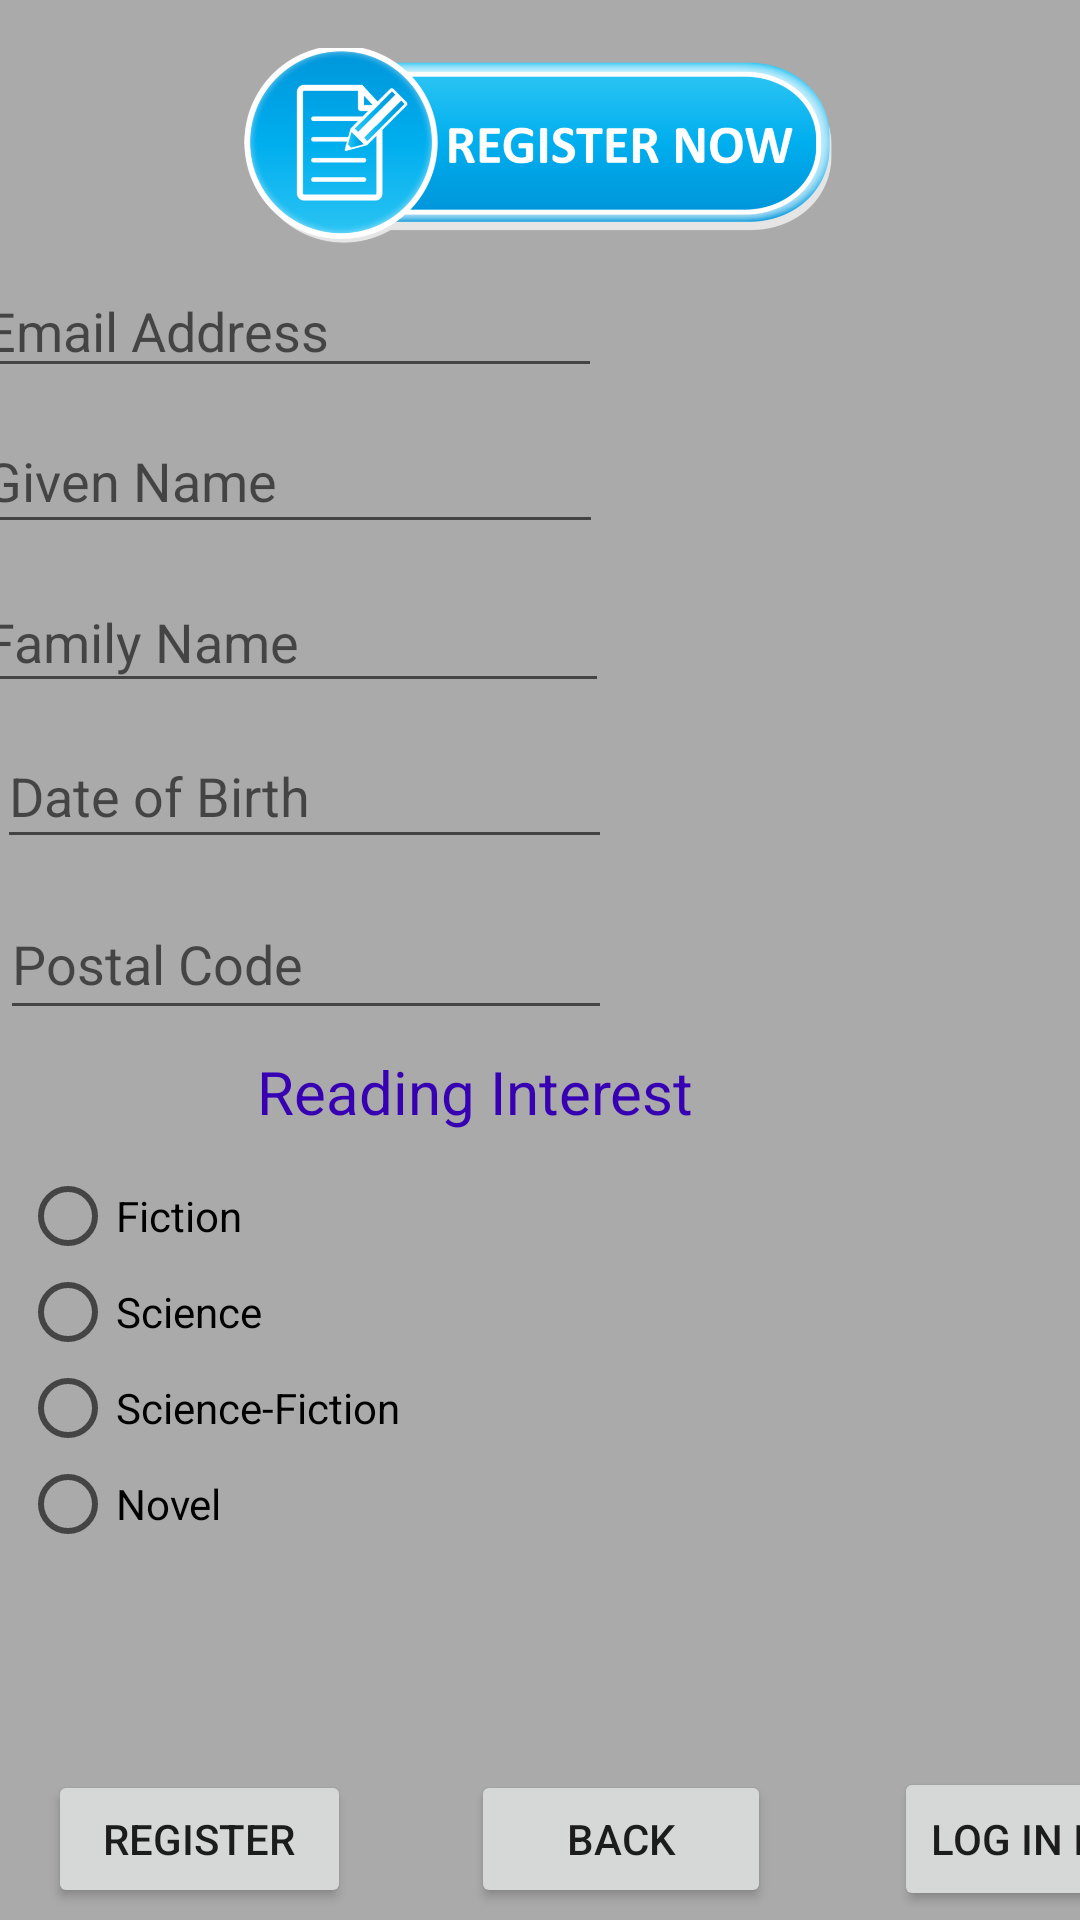

This screen was rendered from an Android layout file. Write that file and the resources it references.
<!-- AndroidManifest.xml: application theme ShareKNOW -->
<!-- res/layout/activity_registration_page.xml -->
<?xml version="1.0" encoding="utf-8"?>
<androidx.constraintlayout.widget.ConstraintLayout xmlns:android="http://schemas.android.com/apk/res/android"
    xmlns:app="http://schemas.android.com/apk/res-auto"
    xmlns:tools="http://schemas.android.com/tools"
    android:layout_width="match_parent"
    android:layout_height="match_parent"
    android:background="@android:color/darker_gray"
    tools:context=".RegistrationPage">

    <EditText
        android:id="@+id/txtEmailRegister"
        android:layout_width="wrap_content"
        android:layout_height="wrap_content"
        android:layout_marginStart="16dp"
        android:layout_marginTop="7dp"
        android:layout_marginEnd="185dp"
        android:ems="10"
        android:hint="@string/email"
        android:importantForAutofill="no"
        android:inputType="textEmailAddress"
        app:layout_constraintEnd_toEndOf="parent"
        app:layout_constraintStart_toStartOf="parent"
        app:layout_constraintTop_toBottomOf="@+id/imageRegister"
        tools:ignore="TouchTargetSizeCheck,TextContrastCheck" />

    <EditText
        android:id="@+id/txtGnameRegister"
        android:layout_width="210dp"
        android:layout_height="45dp"
        android:layout_marginStart="16dp"
        android:layout_marginTop="7dp"
        android:layout_marginEnd="185dp"
        android:ems="10"
        android:hint="@string/givenName"
        android:importantForAutofill="no"
        android:inputType="textPersonName"
        app:layout_constraintEnd_toEndOf="parent"
        app:layout_constraintStart_toStartOf="parent"
        app:layout_constraintTop_toBottomOf="@+id/txtEmailRegister"
        tools:ignore="TouchTargetSizeCheck,TextContrastCheck" />

    <EditText
        android:id="@+id/txtFnameRegister"
        android:layout_width="212dp"
        android:layout_height="44dp"
        android:layout_marginStart="16dp"
        android:layout_marginTop="9dp"
        android:layout_marginEnd="183dp"
        android:ems="10"
        android:hint="@string/FamilyName"
        android:importantForAutofill="no"
        android:inputType="textPersonName"
        app:layout_constraintEnd_toEndOf="parent"
        app:layout_constraintStart_toStartOf="parent"
        app:layout_constraintTop_toBottomOf="@+id/txtGnameRegister"
        tools:ignore="TouchTargetSizeCheck,TextContrastCheck" />

    <EditText
        android:id="@+id/txtDateRegister"
        android:layout_width="205dp"
        android:layout_height="45dp"
        android:layout_marginStart="24dp"
        android:layout_marginTop="7dp"
        android:layout_marginEnd="182dp"
        android:ems="10"
        android:hint="@string/DateOfBirth"
        android:importantForAutofill="no"
        android:inputType="none"
        android:focusable="false"
        app:layout_constraintEnd_toEndOf="parent"
        app:layout_constraintStart_toStartOf="parent"
        app:layout_constraintTop_toBottomOf="@+id/txtFnameRegister"
        tools:ignore="TouchTargetSizeCheck,TextContrastCheck" />

    <EditText
        android:id="@+id/txtAddressRegister"
        android:layout_width="204dp"
        android:layout_height="47dp"
        android:layout_marginStart="25dp"
        android:layout_marginTop="10dp"
        android:layout_marginEnd="182dp"
        android:ems="10"
        android:hint="@string/Address"
        android:importantForAutofill="no"
        android:inputType="textPostalAddress"
        app:layout_constraintEnd_toEndOf="parent"
        app:layout_constraintStart_toStartOf="parent"
        app:layout_constraintTop_toBottomOf="@+id/txtDateRegister"
        tools:ignore="TouchTargetSizeCheck,TextContrastCheck" />

    <TextView
        android:id="@+id/txtReadingInterest"
        android:layout_width="wrap_content"
        android:layout_height="wrap_content"
        android:layout_marginStart="111dp"
        android:layout_marginTop="7dp"
        android:layout_marginEnd="154dp"
        android:text="@string/txtReadingInterest"
        android:textColor="@color/purple_700"
        android:textSize="20sp"
        app:layout_constraintEnd_toEndOf="parent"
        app:layout_constraintStart_toStartOf="parent"
        app:layout_constraintTop_toBottomOf="@+id/txtAddressRegister" />

    <Button
        android:id="@+id/btnRegister"
        android:layout_width="101dp"
        android:layout_height="46dp"
        android:layout_marginStart="16dp"
        android:layout_marginBottom="4dp"
        android:text="@string/btnRegister"
        app:layout_constraintBottom_toBottomOf="parent"
        app:layout_constraintStart_toStartOf="parent"
        tools:ignore="TouchTargetSizeCheck" />

    <ImageView
        android:id="@+id/imageRegister"
        android:layout_width="339dp"
        android:layout_height="65dp"
        android:layout_marginStart="36dp"
        android:layout_marginTop="16dp"
        android:layout_marginEnd="36dp"
        android:contentDescription="@string/description"
        app:layout_constraintEnd_toEndOf="parent"
        app:layout_constraintStart_toStartOf="parent"
        app:layout_constraintTop_toTopOf="parent"
        app:srcCompat="@drawable/register"
        tools:ignore="ImageContrastCheck" />

    <Button
        android:id="@+id/btnLoginNow"
        android:layout_width="100dp"
        android:layout_height="46dp"
        android:layout_marginStart="40dp"
        android:layout_marginEnd="41dp"
        android:layout_marginBottom="4dp"
        android:text="@string/btnBack"
        app:layout_constraintBottom_toBottomOf="parent"
        app:layout_constraintEnd_toStartOf="@+id/btnLogInfo"
        app:layout_constraintStart_toEndOf="@+id/btnRegister"
        tools:ignore="TouchTargetSizeCheck" />

    <RadioGroup
        android:id="@+id/rbChoices"
        android:layout_width="266dp"
        android:layout_height="129dp"
        android:layout_marginStart="32dp"
        android:layout_marginTop="12dp"
        android:layout_marginEnd="113dp"
        app:layout_constraintEnd_toEndOf="parent"
        app:layout_constraintStart_toStartOf="parent"
        app:layout_constraintTop_toBottomOf="@+id/txtReadingInterest">

        <RadioButton
            android:id="@+id/rbFiction"
            android:layout_width="match_parent"
            android:layout_height="wrap_content"
            android:text="@string/RbFiction"
            tools:ignore="TouchTargetSizeCheck,TextContrastCheck" />

        <RadioButton
            android:id="@+id/rbScience"
            android:layout_width="match_parent"
            android:layout_height="wrap_content"
            android:text="@string/RbScience"
            tools:ignore="TouchTargetSizeCheck" />

        <RadioButton
            android:id="@+id/rbScienceFictrion"
            android:layout_width="match_parent"
            android:layout_height="wrap_content"
            android:text="@string/RbScienceFiction"
            tools:ignore="TouchTargetSizeCheck" />

        <RadioButton
            android:id="@+id/rbNovel"
            android:layout_width="match_parent"
            android:layout_height="wrap_content"
            android:text="@string/RbNovel"
            tools:ignore="TouchTargetSizeCheck,TextContrastCheck" />
    </RadioGroup>

    <Button
        android:id="@+id/btnLogInfo"
        android:layout_width="wrap_content"
        android:layout_height="wrap_content"
        android:layout_marginStart="41dp"
        android:layout_marginBottom="3dp"
        android:text="@string/btnLogInfo"
        app:layout_constraintBottom_toBottomOf="parent"
        app:layout_constraintStart_toEndOf="@+id/btnLoginNow" />

</androidx.constraintlayout.widget.ConstraintLayout>
<!-- resources referenced by this layout -->
<resources>
  <!-- drawable register: png bitmap (drawable, 98296 bytes) -->
  <string name="Address">Postal Code</string>
  <string name="DateOfBirth">Date of Birth</string>
  <string name="FamilyName">Family Name</string>
  <string name="RbFiction">Fiction</string>
  <string name="RbNovel">Novel</string>
  <string name="RbScience">Science</string>
  <string name="RbScienceFiction">Science-Fiction</string>
  <string name="btnBack">BACK</string>
  <string name="btnLogInfo">LOG IN INFO</string>
  <string name="btnRegister">REGISTER</string>
  <string name="description">images</string>
  <string name="email">Email Address</string>
  <string name="givenName">Given Name</string>
  <string name="txtReadingInterest">Reading Interest</string>
  <style name="ShareKNOW" parent="Theme.AppCompat.Light">
          <item name="actionBarStyle">@style/ShareKNOW.ActionBarStyle</item>
      </style>
  <style name="ShareKNOW.ActionBarStyle">
          <item name="logo">@mipmap/logoimage</item>
          <item name="displayOptions">showHome|useLogo|showTitle</item>
      </style>
  <!-- not gathered from this repository: default colours our renderer supplied (Android Studio template values) -->
  <color name="purple_700">#FF3700B3</color>
</resources>
